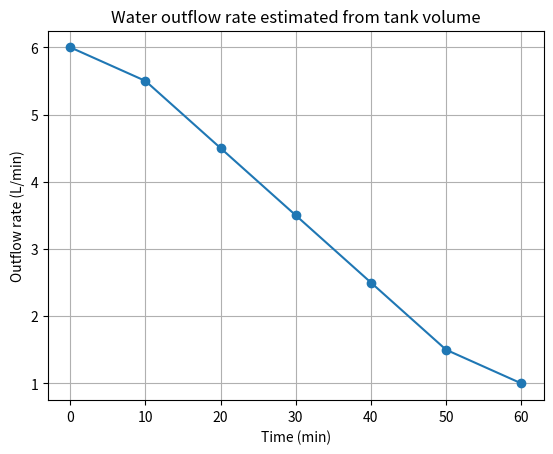

The script that saved this image: (Note: this script raises an exception after producing the figure.)
import numpy as np
import matplotlib.pyplot as plt

# Time in minutes and tank volume in litres
time = np.array([0, 10, 20, 30, 40, 50, 60], dtype=float)
volume = np.array([1000, 940, 890, 850, 820, 800, 790], dtype=float)

rate = np.zeros_like(volume)
rate[0] = (volume[1] - volume[0]) / (time[1] - time[0])

for i in range(1, len(time) - 1):
    rate[i] = (volume[i + 1] - volume[i - 1]) / (time[i + 1] - time[i - 1])

rate[-1] = (volume[-1] - volume[-2]) / (time[-1] - time[-2])

for t, v, r in zip(time, volume, rate):
    print(f"t={t:.0f} min, volume={v:.0f} L, rate of change={r:.2f} L/min")

plt.plot(time, -rate, marker="o")
plt.xlabel("Time (min)")
plt.ylabel("Outflow rate (L/min)")
plt.title("Water outflow rate estimated from tank volume")
plt.grid(True)
plt.savefig("images/task_15_water_tank.png", dpi=150)
plt.show()
